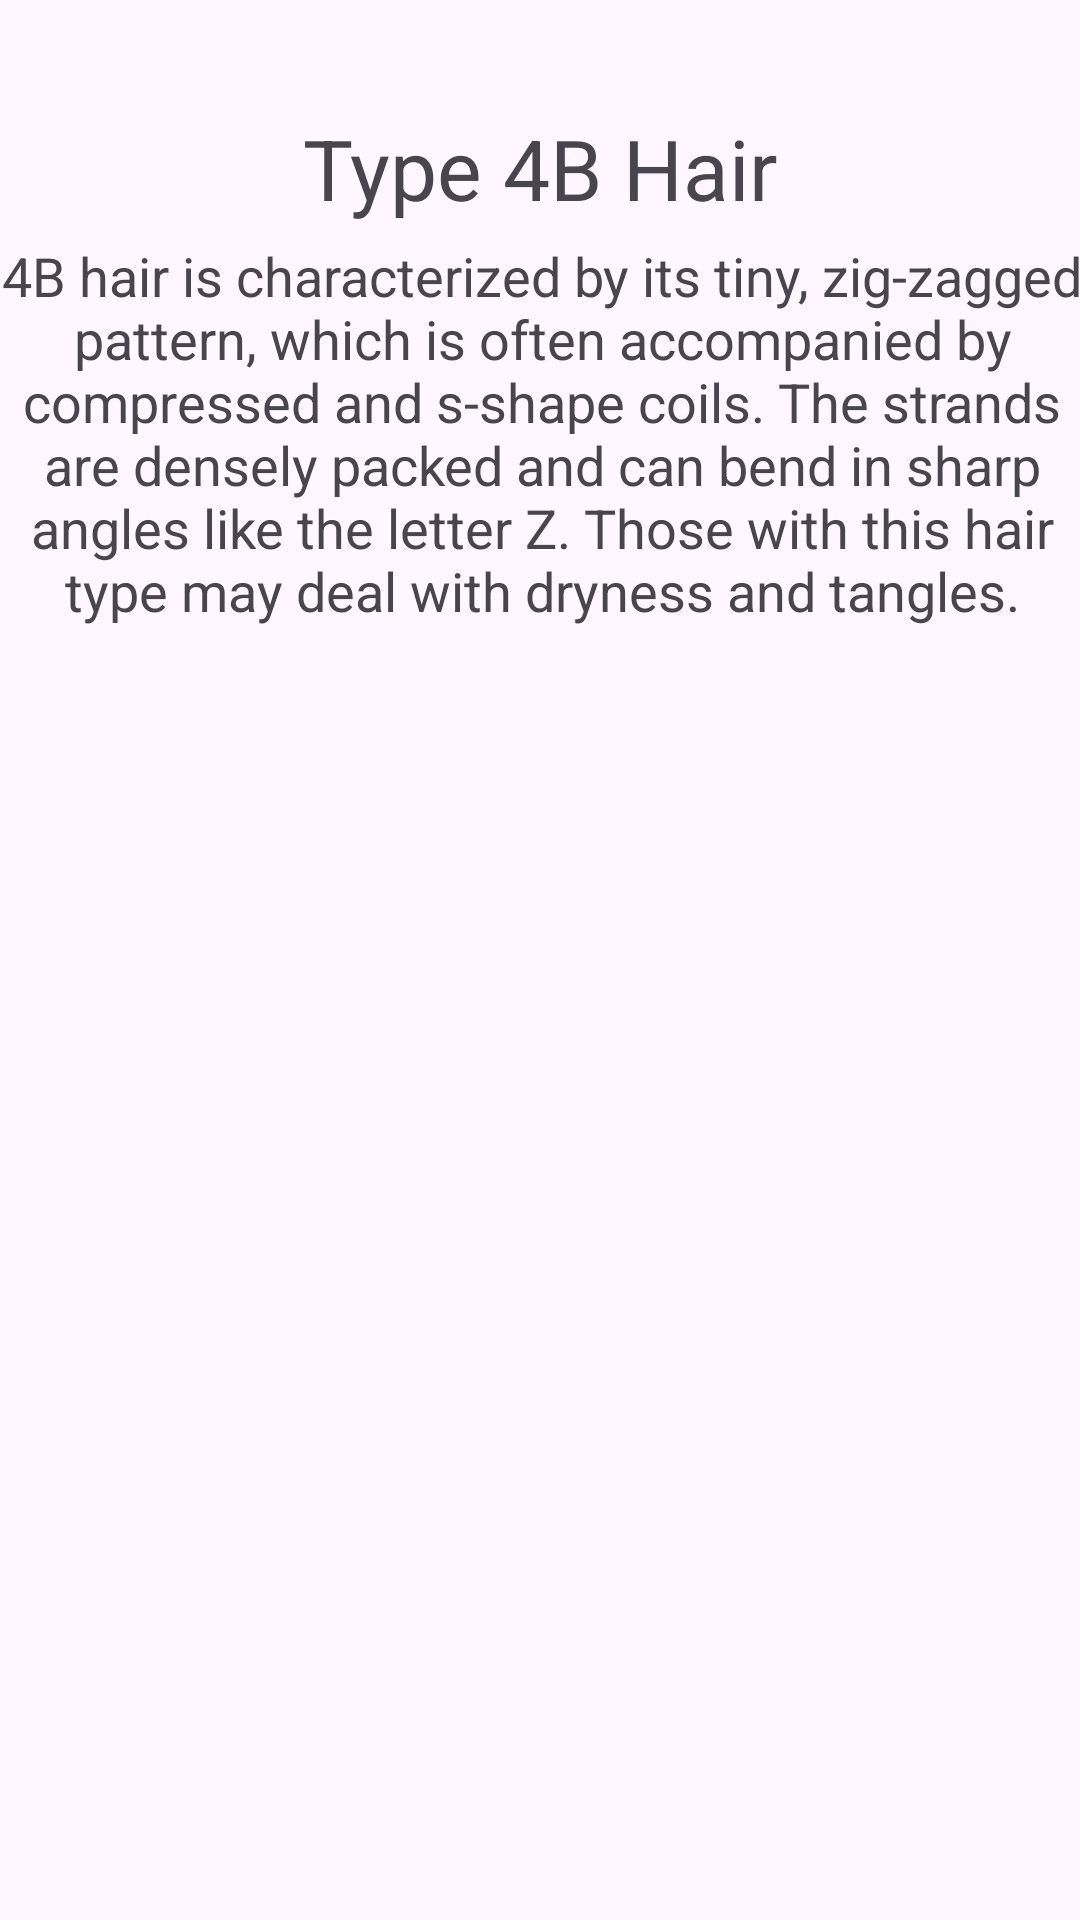

The Android layout XML behind this screen, and the referenced resources:
<!-- AndroidManifest.xml: application theme Theme.HairCare2 -->
<!-- res/layout/activity_type4b.xml -->
<?xml version="1.0" encoding="utf-8"?>
<androidx.constraintlayout.widget.ConstraintLayout xmlns:android="http://schemas.android.com/apk/res/android"
    xmlns:app="http://schemas.android.com/apk/res-auto"
    xmlns:tools="http://schemas.android.com/tools"
    android:layout_width="match_parent"
    android:layout_height="match_parent"
    tools:context=".Type4b">

    <TextView
        android:id="@+id/tvTitle4B"
        android:layout_width="wrap_content"
        android:layout_height="wrap_content"
        android:text="@string/tvTitle4B"
        android:textSize="28sp"
        app:layout_constraintBottom_toBottomOf="parent"
        app:layout_constraintEnd_toEndOf="parent"
        app:layout_constraintStart_toStartOf="parent"
        app:layout_constraintTop_toTopOf="parent"
        app:layout_constraintVertical_bias="0.062" />

    <TextView
        android:id="@+id/tv4BDesc"
        android:layout_width="370dp"
        android:layout_height="wrap_content"
        android:text="@string/tv4BDesc"
        android:textAlignment="center"
        android:textSize="18sp"
        app:layout_constraintBottom_toBottomOf="parent"
        app:layout_constraintEnd_toEndOf="parent"
        app:layout_constraintHorizontal_bias="0.487"
        app:layout_constraintStart_toStartOf="parent"
        app:layout_constraintTop_toTopOf="parent"
        app:layout_constraintVertical_bias="0.156" />

    <GridView
        android:id="@+id/gvType4B"
        android:layout_width="380dp"
        android:layout_height="120dp"
        android:columnWidth="160dp"
        android:horizontalSpacing="5dp"
        android:numColumns="3"
        android:verticalSpacing="5dp"
        app:layout_constraintBottom_toBottomOf="parent"
        app:layout_constraintEnd_toEndOf="parent"
        app:layout_constraintHorizontal_bias="0.483"
        app:layout_constraintStart_toStartOf="parent"
        app:layout_constraintTop_toTopOf="parent"
        app:layout_constraintVertical_bias="0.414" />

    <ImageView
        android:id="@+id/ivLarge4B"
        android:layout_width="250dp"
        android:layout_height="250dp"
        android:layout_gravity="center_horizontal"
        app:layout_constraintBottom_toBottomOf="parent"
        app:layout_constraintEnd_toEndOf="parent"
        app:layout_constraintHorizontal_bias="0.496"
        app:layout_constraintStart_toStartOf="parent"
        app:layout_constraintTop_toTopOf="parent"
        app:layout_constraintVertical_bias="0.804" />

</androidx.constraintlayout.widget.ConstraintLayout>
<!-- resources referenced by this layout -->
<resources>
  <string name="tv4BDesc">4B hair is characterized by its tiny, zig-zagged pattern, which is often accompanied by compressed and s-shape coils. The strands are densely packed and can bend in sharp angles like the letter Z. Those with this hair type may deal with dryness and tangles.</string>
  <string name="tvTitle4B">Type 4B Hair</string>
  <style name="Theme.HairCare2" parent="Base.Theme.HairCare2" />
  <style name="Base.Theme.HairCare2" parent="Theme.Material3.DayNight.NoActionBar">
          
          
      </style>
</resources>
